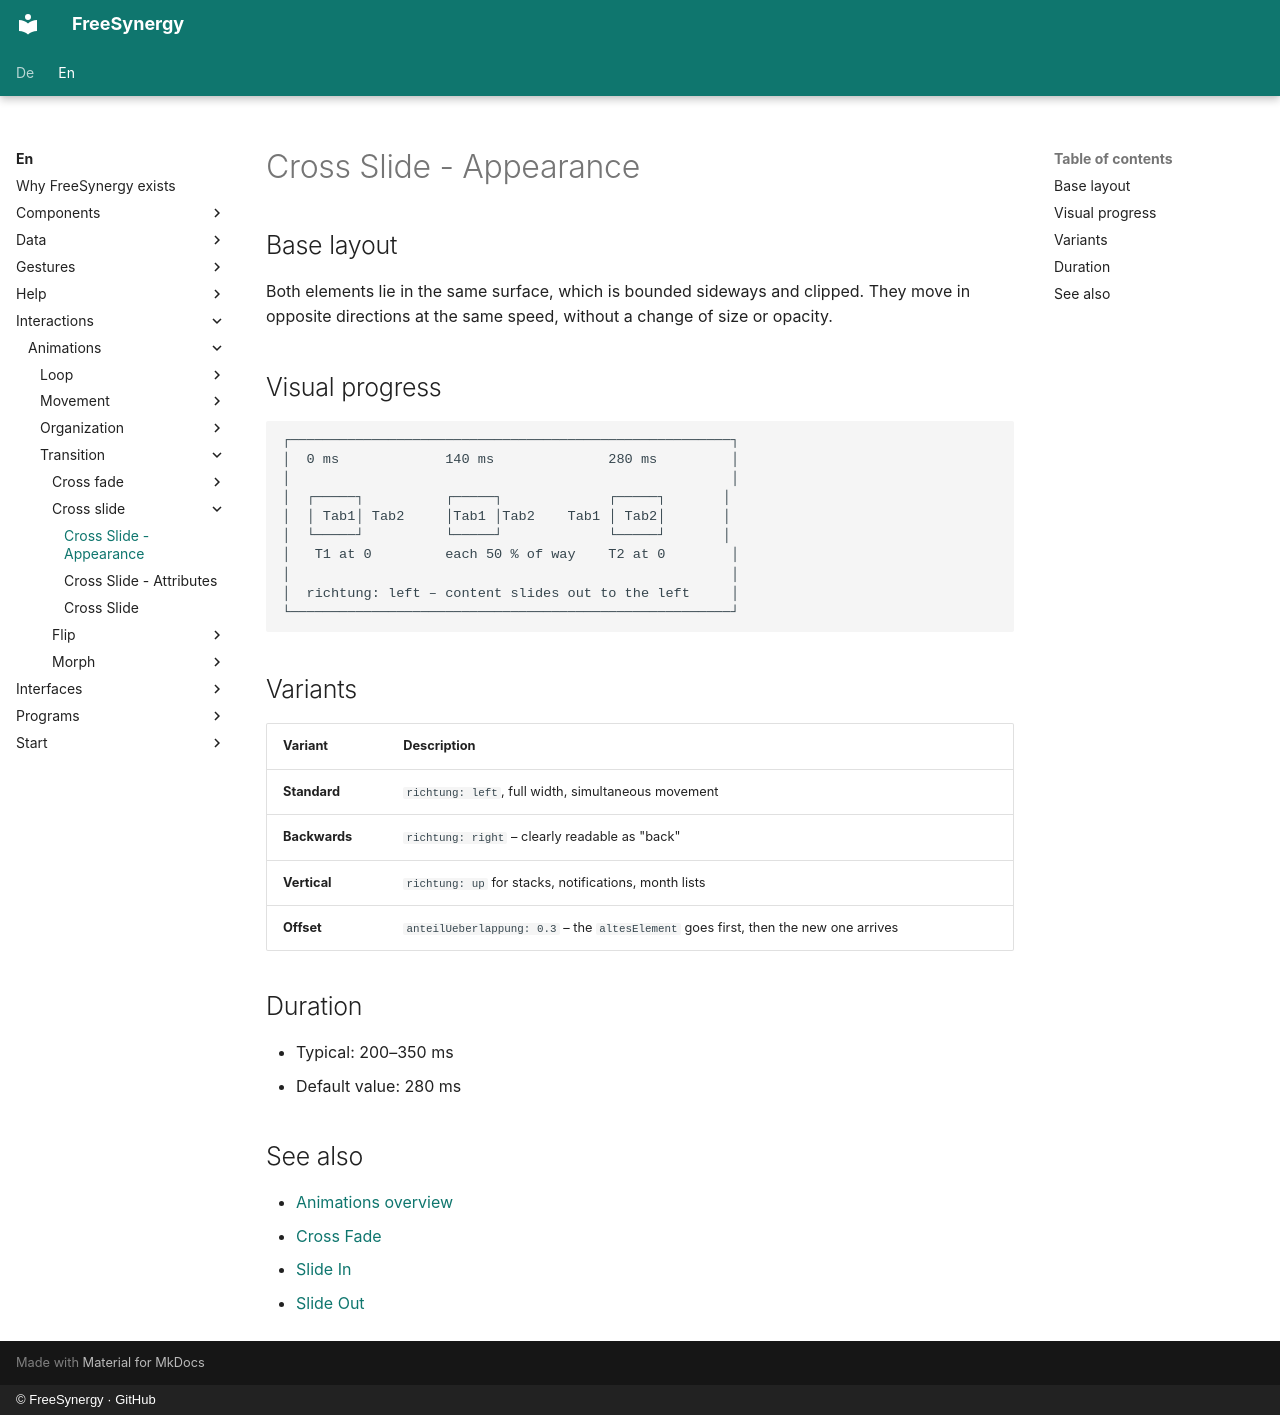

repository: FreeSynergy/fs-documentation · page: en/interactions/animations/transition/cross-slide/appearance/index.html · generator: mkdocs · copyright: © FreeSynergy · GitHub

# Cross Slide - Appearance

## Base layout

Both elements lie in the same surface, which is bounded sideways and clipped.
They move in opposite directions at the same speed, without a change of size or
opacity.

## Visual progress

```
┌──────────────────────────────────────────────────────┐
│  0 ms             140 ms              280 ms         │
│                                                      │
│  ┌─────┐          ┌─────┐             ┌─────┐       │
│  │ Tab1│ Tab2     │Tab1 │Tab2    Tab1 │ Tab2│       │
│  └─────┘          └─────┘             └─────┘       │
│   T1 at 0         each 50 % of way    T2 at 0        │
│                                                      │
│  richtung: left – content slides out to the left     │
└──────────────────────────────────────────────────────┘
```

## Variants

| Variant | Description |
|---------|-------------|
| **Standard** | `richtung: left`, full width, simultaneous movement |
| **Backwards** | `richtung: right` – clearly readable as "back" |
| **Vertical** | `richtung: up` for stacks, notifications, month lists |
| **Offset** | `anteilUeberlappung: 0.3` – the `altesElement` goes first, then the new one arrives |

## Duration

- Typical: 200–350 ms
- Default value: 280 ms

## See also

- [Animations overview](../../index.md)
- [Cross Fade](../cross-fade/description.md)
- [Slide In](../../entrance/slide-in/description.md)
- [Slide Out](../../exit/slide-out/description.md)
